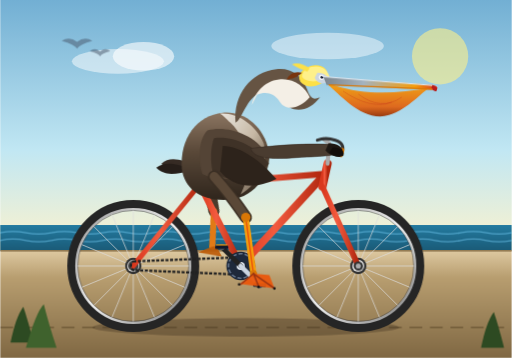
t = 0.00 s
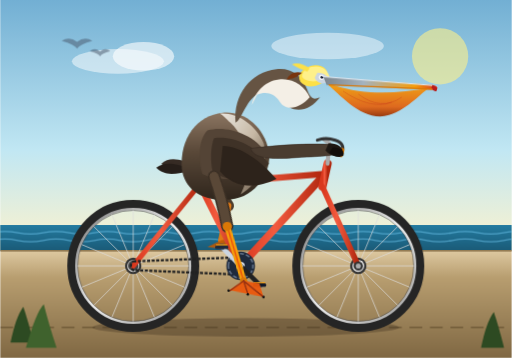
t = 0.60 s
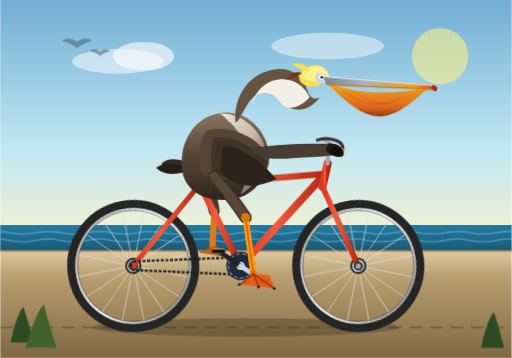
t = 1.16 s
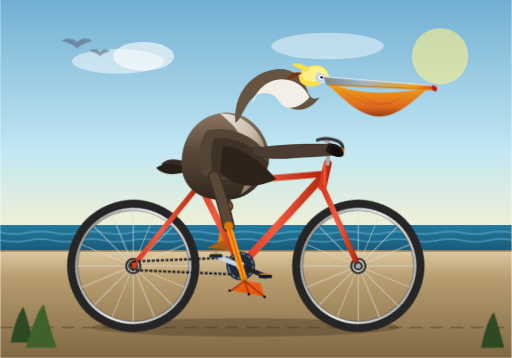
t = 1.73 s
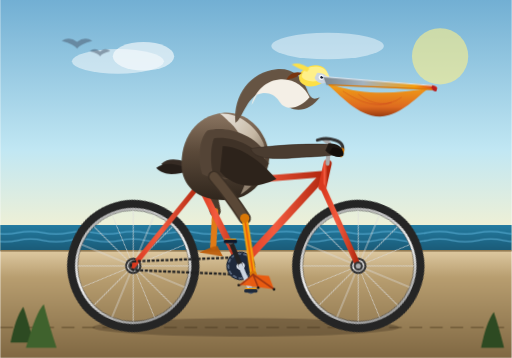
t = 2.48 s
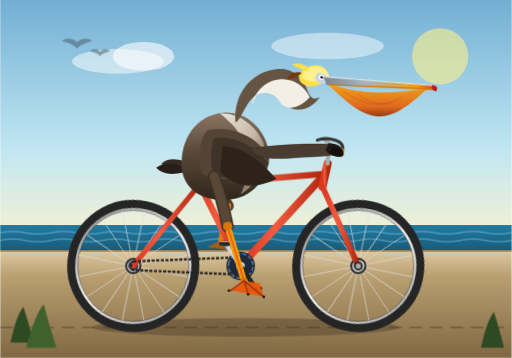
t = 3.04 s

The animated SVG that drew these frames (rendered in a browser with its animation timeline set to each time). Animation: 13 CSS @keyframes rules; one cycle of 3.60 s, repeats indefinitely.

<svg xmlns="http://www.w3.org/2000/svg" viewBox="0 0 1000 700" width="100%" height="100%">
  <defs>
    <!-- Background Gradients -->
    <linearGradient id="skyGrad" x1="0" y1="0" x2="0" y2="1">
      <stop offset="0%" stop-color="#72afd3"/>
      <stop offset="60%" stop-color="#c1e7f3"/>
      <stop offset="100%" stop-color="#fdf3cd"/>
    </linearGradient>

    <linearGradient id="oceanGrad" x1="0" y1="0" x2="0" y2="1">
      <stop offset="0%" stop-color="#247ba0"/>
      <stop offset="100%" stop-color="#1a5b78"/>
    </linearGradient>

    <linearGradient id="groundGrad" x1="0" y1="0" x2="0" y2="1">
      <stop offset="0%" stop-color="#dec9a1"/>
      <stop offset="25%" stop-color="#b89e70"/>
      <stop offset="100%" stop-color="#806843"/>
    </linearGradient>

    <!-- Metallic & Bicycle Gradients -->
    <linearGradient id="metalRim" x1="0" y1="0" x2="1" y2="1">
      <stop offset="0%" stop-color="#999"/>
      <stop offset="50%" stop-color="#eee"/>
      <stop offset="100%" stop-color="#777"/>
    </linearGradient>

    <linearGradient id="frameGrad" x1="0" y1="0" x2="1" y2="0">
      <stop offset="0%" stop-color="#d9381e"/>
      <stop offset="40%" stop-color="#f35b3f"/>
      <stop offset="100%" stop-color="#b0260e"/>
    </linearGradient>

    <!-- Pelican Shading Gradients -->
    <linearGradient id="pouchGrad" x1="0" y1="0" x2="0" y2="1">
      <stop offset="0%" stop-color="#f59e0b"/>
      <stop offset="70%" stop-color="#e06314"/>
      <stop offset="100%" stop-color="#983204"/>
    </linearGradient>

    <linearGradient id="billGrad" x1="0" y1="0" x2="1" y2="0">
      <stop offset="0%" stop-color="#7c858c"/>
      <stop offset="35%" stop-color="#a4b3bf"/>
      <stop offset="80%" stop-color="#f59e0b"/>
      <stop offset="100%" stop-color="#d9381e"/>
    </linearGradient>

    <linearGradient id="bodyGrad" x1="0" y1="0" x2="0" y2="1">
      <stop offset="0%" stop-color="#8c7662"/>
      <stop offset="45%" stop-color="#5a4939"/>
      <stop offset="100%" stop-color="#30261d"/>
    </linearGradient>

    <linearGradient id="chestGrad" x1="0" y1="0" x2="1" y2="1">
      <stop offset="0%" stop-color="#eae6df"/>
      <stop offset="50%" stop-color="#c7b9a5"/>
      <stop offset="100%" stop-color="#5a4939"/>
    </linearGradient>

    <!-- Wheel Definition (Axle at 0,0) -->
    <g id="bicycleWheel">
      <!-- Tire -->
      <circle cx="0" cy="0" r="120" stroke="#252525" stroke-width="18" fill="none"/>
      <!-- Rim -->
      <circle cx="0" cy="0" r="111" stroke="url(#metalRim)" stroke-width="5" fill="none"/>
      <!-- Inner Rim Shadow -->
      <circle cx="0" cy="0" r="108.5" stroke="#444" stroke-width="1" fill="none"/>
      <!-- 16 Spokes -->
      <g stroke="#ddd" stroke-width="1.6" opacity="0.85">
        <line x1="0" y1="-109" x2="0" y2="109"/>
        <line x1="-109" y1="0" x2="109" y2="0"/>
        <line x1="-77.1" y1="-77.1" x2="77.1" y2="77.1"/>
        <line x1="77.1" y1="-77.1" x2="-77.1" y2="77.1"/>
        <line x1="-100.7" y1="-41.7" x2="100.7" y2="41.7"/>
        <line x1="-100.7" y1="41.7" x2="100.7" y2="-41.7"/>
        <line x1="-41.7" y1="-100.7" x2="41.7" y2="100.7"/>
        <line x1="41.7" y1="-100.7" x2="-41.7" y2="100.7"/>
      </g>
      <!-- Hub & Fasteners -->
      <circle cx="0" cy="0" r="16" fill="#333"/>
      <circle cx="0" cy="0" r="12" fill="url(#metalRim)"/>
      <circle cx="0" cy="0" r="5" fill="#222"/>
    </g>

    <style><![CDATA[
      /* Wheel rotation: Axles at (260, 520) and (700, 520) */
      @keyframes spinWheel {
        from { transform: rotate(0deg); }
        to { transform: rotate(360deg); }
      }
      .wheel-rear {
        transform-origin: 260px 520px;
        animation: spinWheel 1.2s linear infinite;
      }
      .wheel-front {
        transform-origin: 700px 520px;
        animation: spinWheel 1.2s linear infinite;
      }

      /* Crank set rotation: Bottom bracket at (470, 520) */
      @keyframes pedalCrank {
        from { transform: rotate(0deg); }
        to { transform: rotate(360deg); }
      }
      .crank-assembly {
        transform-origin: 470px 520px;
        animation: pedalCrank 1.2s linear infinite;
      }

      /* Counter rotation for horizontal pedal orientation */
      @keyframes keepPedalFlat {
        from { transform: rotate(0deg); }
        to { transform: rotate(-360deg); }
      }
      .pedal-flat-1 {
        transform-origin: 507px 557px;
        animation: keepPedalFlat 1.2s linear infinite;
      }
      .pedal-flat-2 {
        transform-origin: 433px 483px;
        animation: keepPedalFlat 1.2s linear infinite;
      }

      /* Synchronized leg pedaling movement: period 1.2s */
      /* Hip is near (415, 335) */
      @keyframes pedalThighRight {
        0%   { transform: rotate(0deg); }
        25%  { transform: rotate(11deg); }
        50%  { transform: rotate(23deg); }
        75%  { transform: rotate(8deg); }
        100% { transform: rotate(0deg); }
      }
      @keyframes pedalShinRight {
        0%   { transform: rotate(0deg); }
        25%  { transform: rotate(-16deg); }
        50%  { transform: rotate(-32deg); }
        75%  { transform: rotate(-12deg); }
        100% { transform: rotate(0deg); }
      }
      @keyframes pedalFootRight {
        0%   { transform: rotate(0deg); }
        25%  { transform: rotate(7deg); }
        50%  { transform: rotate(13deg); }
        75%  { transform: rotate(4deg); }
        100% { transform: rotate(0deg); }
      }

      /* Left leg is 180 degrees (0.6s) out of phase */
      @keyframes pedalThighLeft {
        0%   { transform: rotate(23deg); }
        25%  { transform: rotate(8deg); }
        50%  { transform: rotate(0deg); }
        75%  { transform: rotate(11deg); }
        100% { transform: rotate(23deg); }
      }
      @keyframes pedalShinLeft {
        0%   { transform: rotate(-32deg); }
        25%  { transform: rotate(-12deg); }
        50%  { transform: rotate(0deg); }
        75%  { transform: rotate(-16deg); }
        100% { transform: rotate(-32deg); }
      }
      @keyframes pedalFootLeft {
        0%   { transform: rotate(13deg); }
        25%  { transform: rotate(4deg); }
        50%  { transform: rotate(0deg); }
        75%  { transform: rotate(7deg); }
        100% { transform: rotate(13deg); }
      }

      /* Subtle riding motions */
      @keyframes pelicanBob {
        0%, 100% { transform: translateY(0px); }
        50% { transform: translateY(3.5px) rotate(-0.5deg); }
      }
      @keyframes billFlap {
        0%, 100% { transform: rotate(0deg); }
        50% { transform: rotate(1.2deg); }
      }
      @keyframes oceanWaves {
        0% { transform: translateX(0); }
        100% { transform: translateX(-80px); }
      }
      @keyframes speedLines {
        0% { transform: translateX(100px); opacity: 0; }
        50% { opacity: 0.7; }
        100% { transform: translateX(-300px); opacity: 0; }
      }

      .pelican-rider {
        transform-origin: 410px 380px;
        animation: pelicanBob 0.6s ease-in-out infinite;
      }
      .pouch-jiggle {
        transform-origin: 660px 150px;
        animation: billFlap 0.6s ease-in-out infinite;
      }
      .right-thigh-anim {
        transform-origin: 418px 345px;
        animation: pedalThighRight 1.2s ease-in-out infinite;
      }
      .right-shin-anim {
        transform-origin: 480px 425px;
        animation: pedalShinRight 1.2s ease-in-out infinite;
      }
      .right-foot-anim {
        transform-origin: 495px 535px;
        animation: pedalFootRight 1.2s ease-in-out infinite;
      }
      .left-thigh-anim {
        transform-origin: 405px 338px;
        animation: pedalThighLeft 1.2s ease-in-out infinite;
      }
      .left-shin-anim {
        transform-origin: 446px 402px;
        animation: pedalShinLeft 1.2s ease-in-out infinite;
      }
      .left-foot-anim {
        transform-origin: 432px 470px;
        animation: pedalFootLeft 1.2s ease-in-out infinite;
      }
      .wave-motion {
        animation: oceanWaves 3s linear infinite;
      }
      .dash-1 { animation: speedLines 1s linear infinite; }
      .dash-2 { animation: speedLines 1.4s 0.3s linear infinite; }
      .dash-3 { animation: speedLines 0.9s 0.6s linear infinite; }
    ]]></style>
  </defs>

  <!-- Sky Background -->
  <rect x="0" y="0" width="1000" height="490" fill="url(#skyGrad)"/>

  <!-- Distant Clouds & Sun -->
  <circle cx="860" cy="110" r="55" fill="#fef08a" opacity="0.6"/>
  <ellipse cx="230" cy="120" rx="90" ry="24" fill="#ffffff" opacity="0.5"/>
  <ellipse cx="280" cy="110" rx="60" ry="28" fill="#ffffff" opacity="0.6"/>
  <ellipse cx="640" cy="90" rx="110" ry="26" fill="#ffffff" opacity="0.45"/>

  <!-- Speed Dust Lines -->
  <g stroke="#ffffff" stroke-width="3" stroke-linecap="round" opacity="0.4">
    <line class="dash-1" x1="880" y1="580" x2="940" y2="580"/>
    <line class="dash-2" x1="820" y1="605" x2="890" y2="605"/>
    <line class="dash-3" x1="850" y1="630" x2="920" y2="630"/>
  </g>

  <!-- Distant Ocean Coastal Strip -->
  <rect x="0" y="440" width="1000" height="50" fill="url(#oceanGrad)"/>
  <g class="wave-motion" fill="none" stroke="#7dd3fc" stroke-width="2.5" opacity="0.5">
    <path d="M-100,455 Q-75,450 -50,455 T0,455 T50,455 T100,455 T150,455 T200,455 T250,455 T300,455 T350,455 T400,455 T450,455 T500,455 T550,455 T600,455 T650,455 T700,455 T750,455 T800,455 T850,455 T900,455 T950,455 T1000,455 T1050,455 T1100,455"/>
    <path d="M-100,470 Q-75,465 -50,470 T0,470 T50,470 T100,470 T150,470 T200,470 T250,470 T300,470 T350,470 T400,470 T450,470 T500,470 T550,470 T600,470 T650,470 T700,470 T750,470 T800,470 T850,470 T900,470 T950,470 T1000,470 T1050,470 T1100,470"/>
  </g>

  <!-- Ground / Seaside Boardwalk Track -->
  <rect x="0" y="490" width="1000" height="210" fill="url(#groundGrad)"/>
  <path d="M 0,490 L 1000,490" stroke="#947c54" stroke-width="4"/>
  <line x1="0" y1="640" x2="1000" y2="640" stroke="#715b39" stroke-width="3" stroke-dasharray="25 15"/>

  <!-- Bicycle Shadow -->
  <ellipse cx="480" cy="640" rx="300" ry="18" fill="#423420" opacity="0.38"/>

  <!-- ==================== BACKSTAGE: FAR-SIDE (LEFT) LEG ==================== -->
  <g class="pelican-rider">
    <!-- Left Leg Group (behind frame and rear crank) -->
    <g class="left-thigh-anim">
      <!-- Thigh -->
      <path d="M 405,338 Q 425,370 446,402" stroke="#4a3b2c" stroke-width="22" stroke-linecap="round"/>
      <!-- Shin -->
      <g class="left-shin-anim">
        <path d="M 446,402 L 432,470" stroke="#e07a16" stroke-width="12" stroke-linecap="round"/>
        <!-- Ankle / Foot -->
        <g class="left-foot-anim">
          <!-- Webbed foot grasping pedal 2 -->
          <polygon points="432,470 405,483 452,488 440,468" fill="#bc5a05" opacity="0.9"/>
        </g>
      </g>
    </g>
  </g>

  <!-- ==================== BICYCLE WHEELS ==================== -->
  <!-- Rear Wheel (Axle: 260, 520) -->
  <g class="wheel-rear">
    <use href="#bicycleWheel" x="260" y="520"/>
  </g>

  <!-- Front Wheel (Axle: 700, 520) -->
  <g class="wheel-front">
    <use href="#bicycleWheel" x="700" y="520"/>
  </g>

  <!-- ==================== BICYCLE FRAMEWORK ==================== -->
  <g id="bicycleFrame">
    <!-- Rear Dropouts -->
    <circle cx="260" cy="520" r="10" fill="#444"/>

    <!-- Chainstay: (260,520) to (470,520) -->
    <line x1="260" y1="520" x2="470" y2="520" stroke="url(#frameGrad)" stroke-width="12" stroke-linecap="round"/>
    
    <!-- Seatstay: (260,520) to (390,360) -->
    <line x1="260" y1="520" x2="390" y2="360" stroke="url(#frameGrad)" stroke-width="10" stroke-linecap="round"/>
    
    <!-- Seat Tube: (470,520) to (390,360) -->
    <line x1="470" y1="520" x2="390" y2="360" stroke="url(#frameGrad)" stroke-width="13" stroke-linecap="round"/>
    
    <!-- Down Tube: (470,520) to (635,340) -->
    <line x1="470" y1="520" x2="635" y2="340" stroke="url(#frameGrad)" stroke-width="15" stroke-linecap="round"/>
    
    <!-- Top Tube: (390,360) to (635,340) -->
    <line x1="390" y1="360" x2="635" y2="340" stroke="url(#frameGrad)" stroke-width="12" stroke-linecap="round"/>

    <!-- Head Tube: (640,320) to (630,365) -->
    <line x1="640" y1="320" x2="630" y2="365" stroke="url(#frameGrad)" stroke-width="16" stroke-linecap="round"/>

    <!-- Front Fork: (630,365) to (700,520) -->
    <line x1="630" y1="365" x2="700" y2="520" stroke="url(#frameGrad)" stroke-width="11" stroke-linecap="round"/>
    <!-- Fork Crown & Axle Detail -->
    <circle cx="700" cy="520" r="9" fill="#333"/>
    <circle cx="700" cy="520" r="5" fill="#aaa"/>

    <!-- Drive Chain -->
    <path d="M 260,511 L 470,503 A 20,20 0 0,1 470,537 L 260,528 A 10,10 0 0,1 260,511 Z" fill="none" stroke="#222" stroke-width="4.5" stroke-dasharray="6,3"/>

    <!-- Seat Post & Saddle -->
    <line x1="390" y1="360" x2="380" y2="325" stroke="#999" stroke-width="9" stroke-linecap="round"/>
    <!-- Saddle Base & Leather -->
    <path d="M 335,325 C 345,315 375,318 410,323 C 430,326 438,335 432,342 C 418,342 410,332 375,332 C 350,332 340,338 335,325 Z" fill="#2d1d13"/>
    <path d="M 350,323 C 375,320 405,325 425,331" stroke="#bc8a5f" stroke-width="2.5" fill="none"/>

    <!-- Stem & Handlebars -->
    <path d="M 640,320 L 643,280 L 632,272" stroke="#aaa" stroke-width="8" stroke-linecap="round" stroke-linejoin="round" fill="none"/>
    <!-- Swept Cruiser Style Handlebar & Grips -->
    <path d="M 620,274 Q 636,268 655,274 Q 675,280 668,300" stroke="#333" stroke-width="6" fill="none" stroke-linecap="round"/>
    <!-- Rubber Grip -->
    <path d="M 669,293 L 666,303" stroke="#d97706" stroke-width="8" stroke-linecap="round"/>
  </g>

  <!-- ==================== ROTATING CRANKSET & PEDALS ==================== -->
  <!-- Bottom Bracket Spindle Center: (470, 520) -->
  <g class="crank-assembly">
    <!-- Front Chainring Spindle Hub -->
    <circle cx="470" cy="520" r="28" fill="#1e293b"/>
    <circle cx="470" cy="520" r="24" fill="none" stroke="#64748b" stroke-width="3" stroke-dasharray="8,4"/>
    <circle cx="470" cy="520" r="8" fill="#e2e8f0"/>

    <!-- Crank Arm 2 (Left / Backward, pointing at 225 deg: dx = -37, dy = -37 -> 433, 483) -->
    <line x1="470" y1="520" x2="433" y2="483" stroke="#222" stroke-width="9" stroke-linecap="round"/>
    <circle cx="433" cy="483" r="6" fill="#666"/>
    <!-- Pedal 2 (Counter-rotated to stay level) -->
    <g class="pedal-flat-2">
      <rect x="420" y="480" width="26" height="7" rx="3" fill="#0f172a"/>
      <rect x="422" y="478" width="22" height="2" fill="#f59e0b"/>
    </g>

    <!-- Crank Arm 1 (Right / Forward, pointing at 45 deg: dx = +37, dy = +37 -> 507, 557) -->
    <line x1="470" y1="520" x2="507" y2="557" stroke="#cbd5e1" stroke-width="9" stroke-linecap="round"/>
    <circle cx="507" cy="557" r="6" fill="#475569"/>
    <!-- Pedal 1 (Counter-rotated to stay level) -->
    <g class="pedal-flat-1">
      <rect x="494" y="554" width="26" height="7" rx="3" fill="#1e293b"/>
      <rect x="496" y="552" width="22" height="2" fill="#f59e0b"/>
    </g>
  </g>

  <!-- ==================== BROWN PELICAN RIDER ==================== -->
  <g class="pelican-rider">
    <!-- Tail Feathers perched on saddle -->
    <path d="M 315,320 C 330,305 355,310 380,325 C 350,332 328,335 315,320 Z" fill="#362b24"/>
    <path d="M 305,328 C 322,314 348,320 375,332 C 342,342 320,344 305,328 Z" fill="#261e19"/>

    <!-- Large Pelican Body Torso -->
    <path d="M 355,330 C 350,270 385,225 435,220 C 475,216 515,245 525,295 C 532,335 500,385 450,390 C 395,395 360,370 355,330 Z" fill="url(#bodyGrad)"/>

    <!-- Pale Straw / Chestnut Breast & Neck Base Feathers -->
    <path d="M 430,222 C 465,220 500,245 515,280 C 525,315 505,360 470,380 C 492,340 488,275 450,240 C 440,230 435,225 430,222 Z" fill="url(#chestGrad)"/>

    <!-- Characteristic Pelican S-Curved Neck -->
    <!-- The neck curves back from shoulder, then forward to head -->
    <path d="M 460,240 C 455,185 490,140 540,135 C 570,132 590,148 600,175 C 606,192 612,196 625,190 C 605,218 570,225 550,195 C 540,180 528,172 510,180 C 480,192 475,230 460,240 Z" fill="#665443"/>
    
    <!-- White Stripe Along Neck / Hindneck Crest (Adult Breeding/Non-breeding plumage hallmark) -->
    <path d="M 502,185 C 520,178 535,182 546,198 C 560,220 588,210 605,190 C 596,170 575,152 545,155 C 515,158 495,185 492,205 Z" fill="#f4efe6"/>
    <!-- Yellow Crown Feathers atop Head -->
    <ellipse cx="612" cy="148" rx="28" ry="20" fill="#fde047" transform="rotate(-15, 612, 148)"/>
    <path d="M 618,130 C 632,130 642,140 644,152 C 630,158 600,165 590,150 C 590,136 605,130 618,130 Z" fill="#fef08a"/>
    <!-- Nuchal Crest Tuft -->
    <path d="M 590,142 C 575,138 565,145 560,155 C 570,154 580,152 590,142 Z" fill="#78350f"/>

    <!-- Head & Eye Area -->
    <!-- Bare pinkish-gray facial skin around eye -->
    <path d="M 620,142 C 635,142 642,150 642,160 C 630,166 618,162 615,152 Z" fill="#cbd5e1"/>
    <!-- Piercing light blue / straw eye -->
    <circle cx="628" cy="151" r="5" fill="#f8fafc"/>
    <circle cx="629" cy="151" r="2.8" fill="#0f172a"/>
    <circle cx="630.5" cy="149.5" r="1" fill="#ffffff"/>

    <!-- The Magnificent Bill and Gular Pouch -->
    <g class="pouch-jiggle">
      <!-- Huge Expandable Gular Pouch (Hangs below beak) -->
      <path d="M 640,165 C 665,185 710,240 760,225 C 800,212 825,178 840,172 C 775,182 720,188 650,166 Z" fill="url(#pouchGrad)" opacity="0.95"/>
      <!-- Pouch Blood Vessel / Texture Striations -->
      <path d="M 670,178 Q 725,215 765,200" stroke="#b91c1c" stroke-width="1.2" fill="none" opacity="0.4"/>
      <path d="M 700,184 Q 745,218 785,190" stroke="#b91c1c" stroke-width="1.2" fill="none" opacity="0.4"/>

      <!-- Upper Mandible (Long, hooked bill) -->
      <path d="M 632,150 L 845,166 C 856,168 858,174 850,176 L 638,166 Z" fill="url(#billGrad)"/>
      <!-- Culmen Ridge -->
      <path d="M 632,150 L 846,167" stroke="#e2e8f0" stroke-width="2" fill="none"/>
      <!-- Downcurved Nail / Hook at tip of bill -->
      <path d="M 845,166 Q 857,170 853,178 Q 847,180 843,172 Z" fill="#b91c1c"/>
      <!-- Lower Mandible Rim -->
      <path d="M 642,166 L 845,174" stroke="#d97706" stroke-width="2.5" fill="none"/>
    </g>

    <!-- Pelican Wing (Resting folded along body, acting as arm steering the handlebars) -->
    <!-- Wing shoulder & covert body feathers -->
    <path d="M 405,255 C 440,245 495,260 520,300 C 495,350 435,360 395,340 C 385,305 390,270 405,255 Z" fill="#544436"/>
    <!-- Layered Flight Feathers (Scapulars and Secondaries) -->
    <path d="M 418,270 C 455,265 500,285 525,320 C 495,355 450,360 415,335 C 410,310 412,285 418,270 Z" fill="#3f3227"/>
    <path d="M 435,285 C 470,285 510,315 540,350 C 490,375 450,360 430,335 Z" fill="#2d231b"/>
    <!-- Outer Wing Joint stretching forward like an arm to grip handlebar grip -->
    <path d="M 490,290 C 530,285 585,280 645,282 C 658,283 666,288 668,296 C 655,305 635,305 580,308 C 530,312 495,310 490,290 Z" fill="#4a3c30" stroke="#372b22" stroke-width="1"/>
    <!-- Primary Flight Feather Tips curving like fingers around the handlebar -->
    <path d="M 642,280 C 658,280 672,288 670,300 C 660,308 646,306 636,294 Z" fill="#1e1813"/>
    <path d="M 650,288 C 662,288 673,293 671,304 C 662,310 650,306 644,298 Z" fill="#120e0b"/>

    <!-- ==================== FOREGROUND: NEAR-SIDE (RIGHT) LEG ==================== -->
    <!-- Full 3-segment anatomical jointed leg pedaling in sync -->
    <!-- Hip Socket at (418, 345) -->
    <g class="right-thigh-anim">
      <!-- Upper Leg (Femur/Thigh feathered bolster) -->
      <path d="M 418,345 Q 450,380 480,425" stroke="#3b2f24" stroke-width="24" stroke-linecap="round"/>
      <path d="M 418,345 Q 450,380 480,425" stroke="#5a4837" stroke-width="18" stroke-linecap="round"/>

      <!-- Knee Joint at (480, 425) to Tarsometatarsus (Shin) -->
      <g class="right-shin-anim">
        <!-- Bare Leg Bone (Yellow-Orange scaling) -->
        <line x1="480" y1="425" x2="495" y2="535" stroke="#f59e0b" stroke-width="12" stroke-linecap="round"/>
        <line x1="480" y1="425" x2="495" y2="535" stroke="#ea580c" stroke-width="3" stroke-linecap="round"/>
        <!-- Joint Knobs -->
        <circle cx="480" cy="425" r="9" fill="#d97706"/>
        <circle cx="495" cy="535" r="7" fill="#d97706"/>

        <!-- Ankle / Foot Complex at (495, 535) delivering force to Pedal 1 -->
        <g class="right-foot-anim">
          <!-- Large Webbed Totipalmate Foot (all 4 toes joined by web) -->
          <path d="M 495,535 L 468,555 L 536,564 L 526,538 Z" fill="#ea580c" opacity="0.95"/>
          <!-- Toes and Claws firmly planted over pedal 1 -->
          <line x1="495" y1="535" x2="470" y2="556" stroke="#9a3412" stroke-width="3" stroke-linecap="round"/>
          <line x1="495" y1="535" x2="505" y2="560" stroke="#9a3412" stroke-width="3" stroke-linecap="round"/>
          <line x1="495" y1="535" x2="535" y2="563" stroke="#9a3412" stroke-width="3" stroke-linecap="round"/>
          <!-- Little black claws curling slightly over pedal edge -->
          <circle cx="467" cy="556" r="2.5" fill="#111"/>
          <circle cx="505" cy="561" r="2.5" fill="#111"/>
          <circle cx="536" cy="564" r="2.5" fill="#111"/>
        </g>
      </g>
    </g>

    <!-- Jaunty Ocean Breeze Feather Crest Flutter -->
    <path d="M 605,134 Q 585,120 570,126 Q 585,135 600,140 Z" fill="#fde047"/>
  </g>

  <!-- Seaside Foreground Foliage & Milestone Details -->
  <g fill="#2d4a22">
    <path d="M 20,670 Q 30,620 45,600 Q 55,630 65,670 Z"/>
    <path d="M 50,680 Q 70,610 85,595 Q 95,635 110,680 Z" fill="#3f622d"/>
    <path d="M 940,680 Q 950,630 965,610 Q 975,640 985,680 Z"/>
  </g>

  <!-- Flying Distant Pelican Silhouette in Sky -->
  <g fill="#475569" opacity="0.5">
    <path d="M 120,80 Q 135,70 150,82 Q 165,70 180,80 Q 155,87 150,95 Q 145,87 120,80 Z"/>
    <path d="M 175,100 Q 185,92 195,101 Q 205,92 215,100 Q 198,105 195,110 Q 192,105 175,100 Z"/>
  </g>
</svg>
